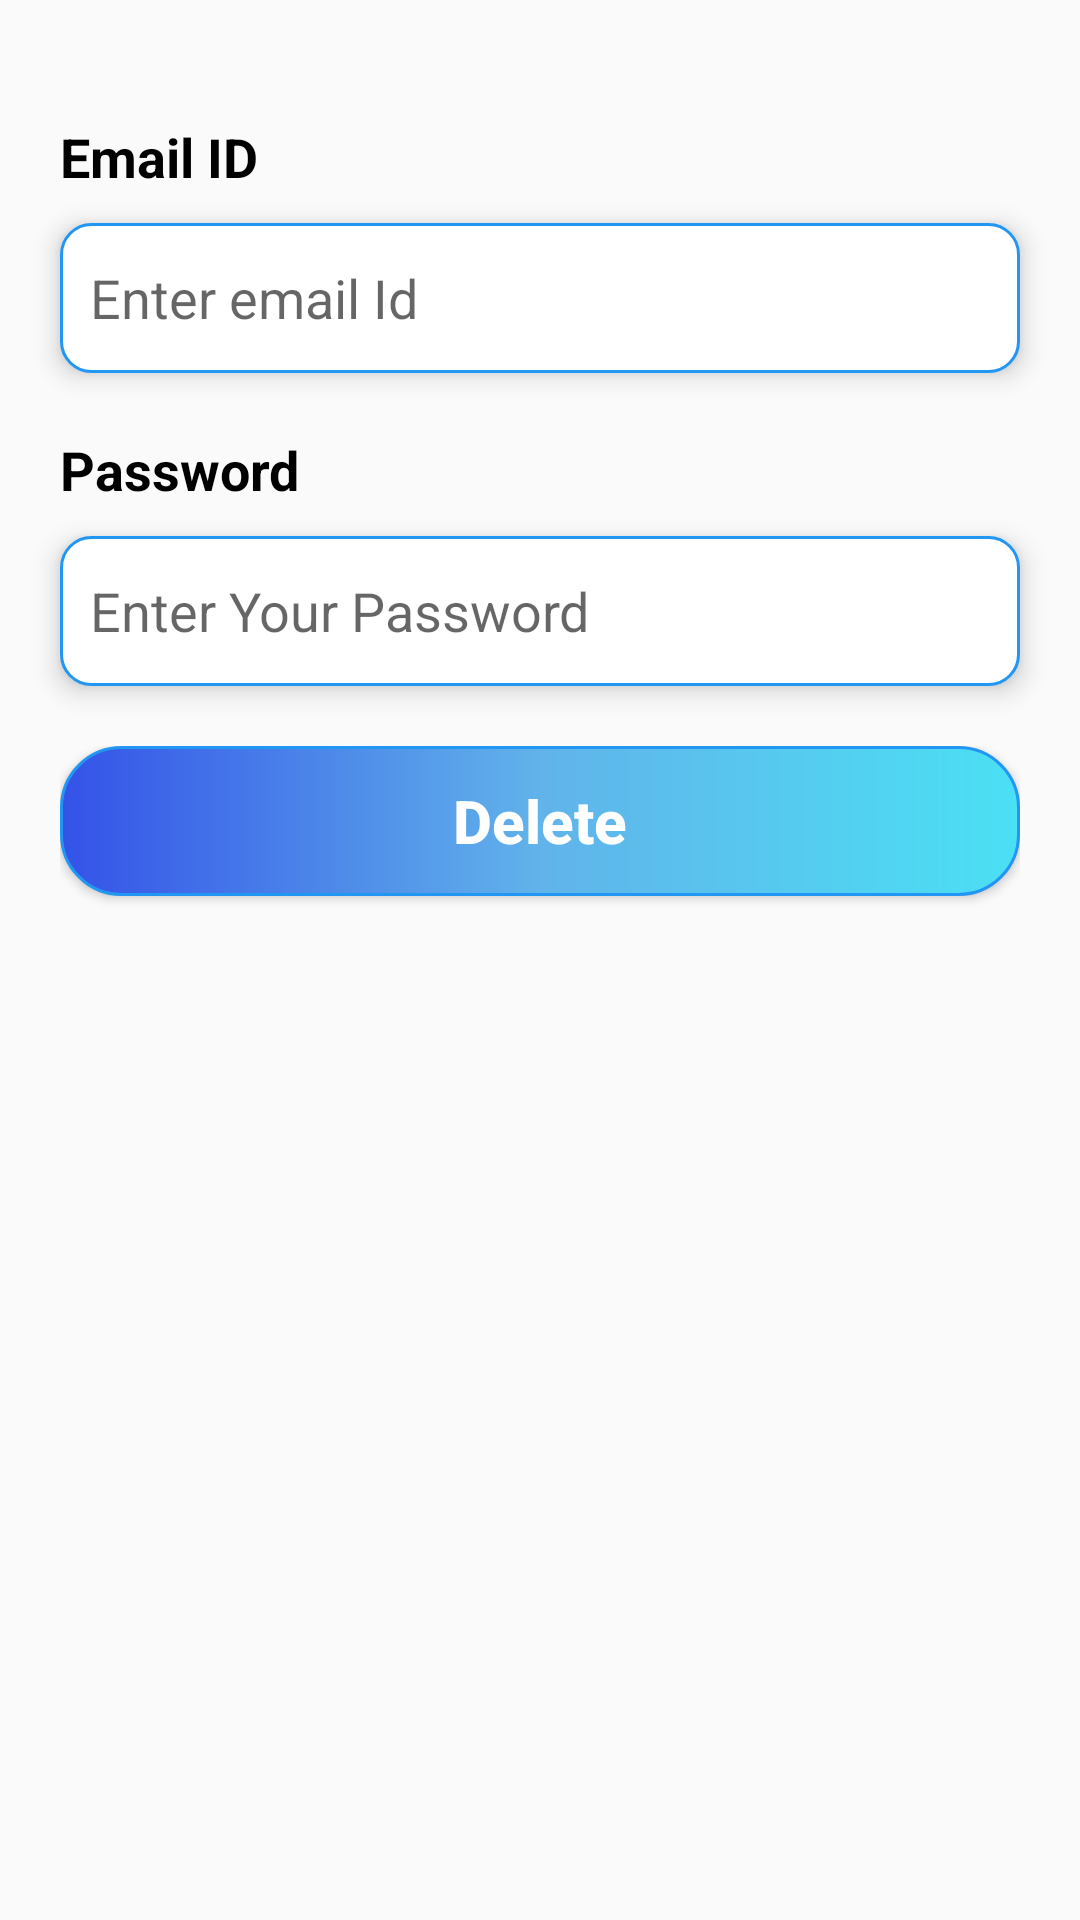

Layout XML and referenced resources for this Android screen:
<!-- AndroidManifest.xml: application theme Theme.ChatApp -->
<!-- res/layout/delete_dialog.xml -->
<?xml version="1.0" encoding="utf-8"?>
<LinearLayout xmlns:android="http://schemas.android.com/apk/res/android"
    android:layout_width="match_parent"
    android:layout_height="wrap_content"
    android:orientation="vertical">
    <TextView
        android:layout_width="match_parent"
        android:layout_height="wrap_content"
        android:text="Email ID"
        android:textStyle="bold"
        android:textColor="@color/black"
        android:textSize="18sp"
        android:layout_marginHorizontal="20dp"
        android:layout_marginTop="40dp"
        />
    <EditText
            android:id="@+id/deleteEmail"
            android:layout_width="match_parent"
            android:layout_height="50dp"
            android:hint="Enter email Id"
            android:textSize="18sp"
            android:inputType="text"
            android:paddingLeft="10dp"
            android:layout_marginTop="10dp"
            android:layout_marginHorizontal="20dp"
            android:background="@drawable/edtback"
            android:elevation="5dp"
            />

    <TextView
        android:layout_width="match_parent"
        android:layout_height="wrap_content"
        android:text="Password"
        android:textStyle="bold"
        android:textColor="@color/black"
        android:textSize="18sp"
        android:layout_marginHorizontal="20dp"
        android:layout_marginTop="20dp"
        />
    <EditText
        android:id="@+id/deletePassword"
        android:layout_width="match_parent"
        android:layout_height="50dp"
        android:hint="Enter Your Password "
        android:textSize="18sp"
        android:inputType="text"
        android:paddingLeft="10dp"
        android:layout_marginTop="10dp"
        android:layout_marginHorizontal="20dp"
        android:background="@drawable/edtback"
        android:elevation="5dp"
        />
    <LinearLayout
        android:layout_width="match_parent"
        android:layout_height="wrap_content"
        android:orientation="horizontal"
        android:layout_marginHorizontal="20dp"
        android:layout_marginTop="20dp"
        >
        <Button
            android:layout_width="match_parent"
            android:layout_height="50dp"
            android:layout_weight="1"
            android:background="@drawable/btnback"
            android:text="Delete"
            android:textSize="20dp"
            android:textColor="@color/white"
            android:textStyle="bold"
            android:elevation="5dp"
            android:textAllCaps="false"
            android:layout_marginBottom="10dp"
            android:id="@+id/btndelete"
            />

    </LinearLayout>
</LinearLayout>
<!-- resources referenced by this layout -->
<resources>
  <color name="black">#FF000000</color>
  <color name="white">#FFFFFFFF</color>
  <!-- drawable btnback (drawable) -->
  <?xml version="1.0" encoding="utf-8"?>
  <shape xmlns:android="http://schemas.android.com/apk/res/android"
      android:shape="rectangle">
      <gradient
          android:startColor="#3452E8"
          android:centerColor="#61B3EA"
          android:endColor="#4BE0F4"
          />
      <corners android:radius="20dp"
          />
      <stroke android:width="1dp"
          android:color="#2196F3"
          />
  
  
  </shape>
  <!-- drawable edtback (drawable) -->
  <?xml version="1.0" encoding="utf-8"?>
  <shape xmlns:android="http://schemas.android.com/apk/res/android"
      android:shape="rectangle">
      <corners android:radius="10dp"
          />
      <solid android:color="@color/white"
          />
  
      <stroke android:color="#2196F3"
          android:width="1dp"
          />
  </shape>
  <style name="Theme.ChatApp" parent="Base.Theme.ChatApp" />
  <style name="Base.Theme.ChatApp" parent="Theme.AppCompat.DayNight.NoActionBar">
          
          
      </style>
</resources>
